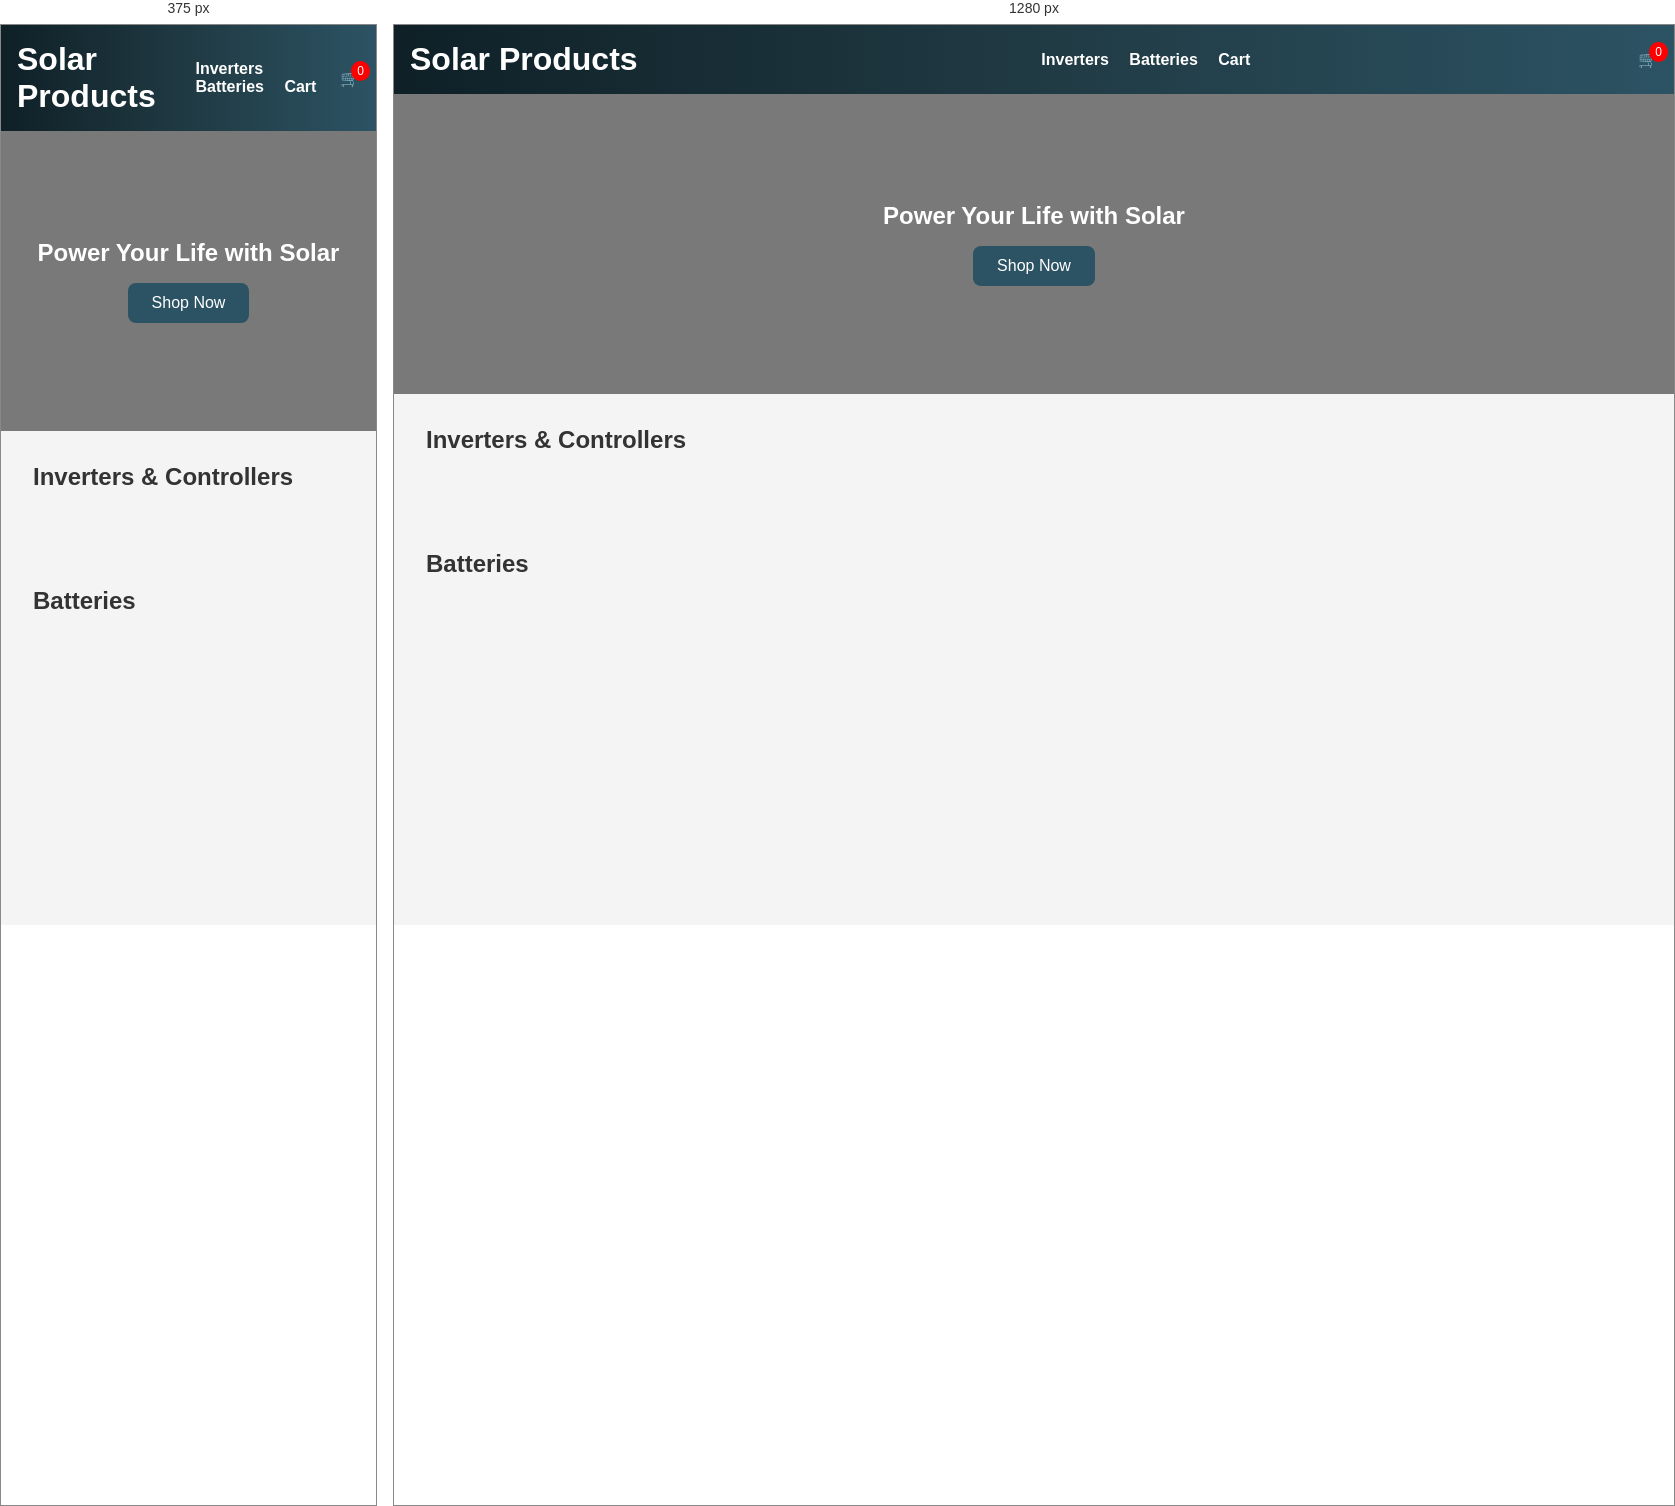
Rendered at 375 px and 1280 px, left to right.

<!-- file: me.html -->
<!DOCTYPE html>
<html lang="en">
<head>
  <meta charset="UTF-8" />
  <meta name="viewport" content="width=device-width, initial-scale=1.0"/>
  <title>Solar Products</title>
  <style>
    * {
      box-sizing: border-box;
      padding: 0;
      margin: 0;
    }

    html {
      scroll-behavior: smooth;
    }

    body {
      font-family: Arial, sans-serif;
      background-color: #f4f4f4;
    }

    header {
      background: linear-gradient(to right, #0f2027, #203a43, #2c5364);
      color: white;
      padding: 1rem;
      display: flex;
      justify-content: space-between;
      align-items: center;
      position: sticky;
      top: 0;
      z-index: 100;
    }

    nav a {
      color: white;
      margin-left: 1rem;
      text-decoration: none;
      font-weight: bold;
    }

    .cart-icon {
      cursor: pointer;
      position: relative;
    }

    .cart-icon span {
      position: absolute;
      top: -8px;
      right: -10px;
      background-color: red;
      color: white;
      border-radius: 50%;
      padding: 3px 6px;
      font-size: 12px;
    }

    .banner {
      background: url('./image/banner.jpg') no-repeat center center/cover;
      height: 300px;
      display: flex;
      align-items: center;
      justify-content: center;
      text-align: center;
      color: white;
      position: relative;
    }

    .banner::before {
      content: "";
      position: absolute;
      inset: 0;
      background: rgba(0,0,0,0.5);
    }

    .banner-content {
      position: relative;
      z-index: 1;
    }

    .banner button {
      margin-top: 1rem;
      padding: 0.7rem 1.5rem;
      background-color: #2c5364;
      border: none;
      border-radius: 8px;
      color: white;
      font-size: 1rem;
      cursor: pointer;
    }

    .section {
      padding: 2rem;
    }

    .section h2 {
      margin-bottom: 1rem;
      color: #333;
    }

    .carousel-wrapper {
      position: relative;
    }

    .carousel {
      display: flex;
      overflow: hidden;
      gap: 1rem;
    }

    .product-card {
      flex: 0 0 auto;
      width: 200px;
      perspective: 1000px;
    }

    .card {
      background: white;
      border-radius: 12px;
      padding: 1rem;
      box-shadow: 0 4px 8px rgba(0,0,0,0.1);
      transition: transform 0.3s;
    }

    .card:hover {
      transform: rotateY(5deg) scale(1.05);
    }

    .card img {
      width: 100%;
      height: 120px;
      object-fit: contain;
      margin-bottom: 0.5rem;
    }

    .card h4 {
      font-size: 1rem;
      margin-bottom: 0.3rem;
    }

    .card p {
      font-weight: bold;
      color: #2c5364;
      margin-bottom: 0.5rem;
    }

    .card button {
      padding: 0.5rem;
      width: 100%;
      background-color: #2c5364;
      color: white;
      border: none;
      border-radius: 8px;
      cursor: pointer;
      transition: 0.3s;
    }

    .card button:hover {
      background-color: #203a43;
    }

    .pagination {
      margin-top: 1rem;
      text-align: center;
    }

    .pagination button {
      margin: 0 5px;
      padding: 5px 10px;
      border: none;
      background-color: #ccc;
      border-radius: 5px;
      cursor: pointer;
    }

    #cartSidebar {
      position: fixed;
      top: 0;
      right: -400px;
      width: 300px;
      height: 100%;
      background: white;
      box-shadow: -2px 0 8px rgba(0,0,0,0.2);
      padding: 1rem;
      transition: right 0.3s ease;
      z-index: 999;
    }

    #cartSidebar.open {
      right: 0;
    }

    .cart-item {
      border-bottom: 1px solid #ddd;
      margin-bottom: 1rem;
      padding-bottom: 1rem;
    }

    .cart-item button {
      background-color: red;
      color: white;
      padding: 0.3rem 0.6rem;
      border: none;
      border-radius: 5px;
      cursor: pointer;
      font-size: 0.8rem;
    }

    .cart-total {
      margin-top: 1rem;
      font-weight: bold;
    }

    .checkout {
      margin-top: 1rem;
      padding: 0.5rem;
      background-color: #2c5364;
      color: white;
      border: none;
      width: 100%;
      border-radius: 8px;
      cursor: pointer;
    }

    @media (max-width: 600px) {
      .carousel {
        flex-direction: column;
      }

      .product-card {
        width: 100%;
      }
    }
  </style>
</head>
<body>

  <header>
    <h1>Solar Products</h1>
    <nav>
      <a href="#inverters">Inverters</a>
      <a href="#batteries">Batteries</a>
      <a href="#cartSidebar">Cart</a>
    </nav>
    <div class="cart-icon" onclick="toggleCart()">
      🛒 <span id="cartCount">0</span>
    </div>
  </header>

  <div class="banner">
    <div class="banner-content">
      <h2>Power Your Life with Solar</h2>
      <button onclick="document.getElementById('inverters').scrollIntoView()">Shop Now</button>
    </div>
  </div>

  <div class="section" id="inverters">
    <h2>Inverters & Controllers</h2>
    <div class="carousel-wrapper">
      <div class="carousel" id="inverter-carousel"></div>
      <div class="pagination" id="inverter-pagination"></div>
    </div>
  </div>

  <div class="section" id="batteries">
    <h2>Batteries</h2>
    <div class="carousel-wrapper">
      <div class="carousel" id="battery-carousel"></div>
      <div class="pagination" id="battery-pagination"></div>
    </div>
  </div>

  <div id="cartSidebar">
    <h3>Your Cart</h3>
    <div id="cartItems"></div>
    <div class="cart-total">Total: ₦<span id="cartTotal">0</span></div>
    <button class="checkout">Checkout</button>
  </div>

  <script>
    const inverterProducts = [
      { name: "Mercury 5kva Inverter", price: "520,000" },
      { name: "Bluegate 3.5kva Inverter", price: "480,000" },
      { name: "Prag 10kva Inverter", price: "900,000" },
      { name: "Luminous 3.5kva Inverter", price: "460,000" },
    ];

    const batteryProducts = [
      { name: "B3 220Ah Inverter Battery", price: "175,000" },
      { name: "Mercury Elite 12V 200Ah", price: "178,000" },
      { name: "SMK 200Ah/12V Battery", price: "174,000" },
      { name: "Luminous Tubular 220Ah", price: "185,000" },
    ];

    let cart = [];

    function paginateProducts(products, page, perPage = 2) {
      const start = page * perPage;
      return products.slice(start, start + perPage);
    }

    function renderProducts(products, carouselId, paginationId, type) {
      let currentPage = 0;
      const container = document.getElementById(carouselId);
      const pagination = document.getElementById(paginationId);

      function updateCarousel() {
        container.innerHTML = "";
        const paginated = paginateProducts(products, currentPage);
        paginated.forEach(product => {
          const card = document.createElement("div");
          card.className = "product-card";
          card.innerHTML = `
            <div class="card">
              <img src="./image/placeholder.png" alt="${product.name}" />
              <h4>${product.name}</h4>
              <p>₦${product.price}</p>
              <button onclick='addToCart(${JSON.stringify(product)})'>Add to Cart</button>
            </div>
          `;
          container.appendChild(card);
        });
      }

      function updatePagination() {
        pagination.innerHTML = "";
        const totalPages = Math.ceil(products.length / 2);
        for (let i = 0; i < totalPages; i++) {
          const btn = document.createElement("button");
          btn.textContent = i + 1;
          btn.onclick = () => {
            currentPage = i;
            updateCarousel();
          };
          pagination.appendChild(btn);
        }
      }

      updateCarousel();
      updatePagination();
    }

    function addToCart(product) {
      cart.push(product);
      updateCartUI();
    }

    function removeFromCart(index) {
      cart.splice(index, 1);
      updateCartUI();
    }

    function updateCartUI() {
      const cartItems = document.getElementById("cartItems");
      const cartCount = document.getElementById("cartCount");
      const cartTotal = document.getElementById("cartTotal");

      cartItems.innerHTML = "";
      let total = 0;

      cart.forEach((item, index) => {
        const itemDiv = document.createElement("div");
        itemDiv.className = "cart-item";
        itemDiv.innerHTML = `
          <h4>${item.name}</h4>
          <p>₦${item.price}</p>
          <button onclick="removeFromCart(${index})">Remove</button>
        `;
        cartItems.appendChild(itemDiv);

        const priceValue = parseInt(item.price.replace(/[^\d]/g, ""));
        if (!isNaN(priceValue)) total += priceValue;
      });

      cartCount.innerText = cart.length;
      cartTotal.innerText = total.toLocaleString();
    }

    function toggleCart() {
      document.getElementById("cartSidebar").classList.toggle("open");
    }

    // Initial render
    renderProducts(inverterProducts, "inverter-carousel", "inverter-pagination", "inverter");
    renderProducts(batteryProducts, "battery-carousel", "battery-pagination", "battery");
  </script>
</body>
</html>
